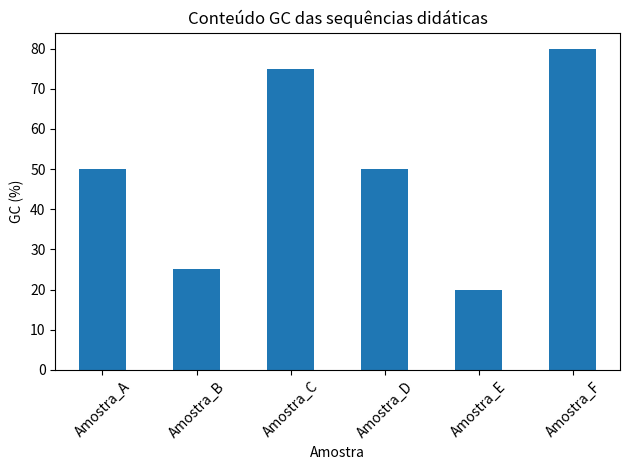

Write the Python code that produced this figure.
# Criamos uma variável chamada 'sequencia'.
# O sinal = significa: guarde o valor que está à direita dentro do nome que está à esquerda.
sequencia = 'ATGCGTACGTTAGCGGCTAA'

# print() mostra um resultado na tela.
print('Sequência:', sequencia)

# len() significa length, isto é, comprimento.
# Ele conta quantos caracteres existem dentro da sequência.
print('Tamanho:', len(sequencia))

# sequencia.count('A') procura a letra A e conta quantas vezes ela aparece.
print('Quantidade de A:', sequencia.count('A'))

# Fazemos a mesma operação para as outras bases.
print('Quantidade de T:', sequencia.count('T'))
print('Quantidade de C:', sequencia.count('C'))
print('Quantidade de G:', sequencia.count('G'))

# A expressão 'ATCG' contém as quatro bases que queremos analisar.
# O for pega uma letra de cada vez e coloca temporariamente dentro da variável 'base'.
for base in 'ATCG':
    # Esta linha está recuada porque pertence ao bloco do for.
    # Ela será executada quatro vezes: uma para A, uma para T, uma para C e uma para G.
    print(base, sequencia.count(base))

# Primeiro contamos G.
quantidade_g = sequencia.count('G')

# Depois contamos C.
quantidade_c = sequencia.count('C')

# Somamos G + C.
total_gc = quantidade_g + quantidade_c

# Dividimos a quantidade de G+C pelo tamanho total da sequência.
# Multiplicamos por 100 para transformar o resultado em porcentagem.
gc_percentual = 100 * total_gc / len(sequencia)

# :.2f pede ao Python para mostrar o número com duas casas decimais.
print(f'Conteúdo GC: {gc_percentual:.2f}%')

# Importa a biblioteca pandas e dá a ela o apelido pd.
import pandas as pd

# Importa a parte pyplot da biblioteca matplotlib e dá a ela o apelido plt.
import matplotlib.pyplot as plt

# Criamos um dicionário chamado dados.
# A chave 'amostra' contém os nomes das seis amostras.
# A chave 'sequencia' contém as respectivas sequências sintéticas.
dados = {
    'amostra': ['Amostra_A', 'Amostra_B', 'Amostra_C', 'Amostra_D', 'Amostra_E', 'Amostra_F'],
    'sequencia': [
        'ATGCGTACGTTAGCGGCTAA',
        'ATATATGCGTATATGCAAAT',
        'GCGCGCGTACGCGGCCGTAA',
        'ATGCCCTTAGGCTAACCGTA',
        'TTATTAACGATATTAACGTA',
        'CCGGCGGCCGATCGGCGCTA'
    ]
}

# pd.DataFrame() transforma o dicionário em uma tabela.
# DataFrame é o nome dado pelo pandas a uma estrutura tabular com linhas e colunas.
df = pd.DataFrame(dados)

# Apenas escrever o nome da variável no final da célula faz o Colab exibir a tabela.
df

# df['sequencia'] seleciona a coluna chamada sequencia.
# .str indica que queremos usar operações de texto nessa coluna.
# .len() calcula o tamanho de cada sequência.
# O resultado é armazenado em uma nova coluna chamada tamanho.
df['tamanho'] = df['sequencia'].str.len()

# Criamos uma função simples para calcular o conteúdo GC de UMA sequência.
def calcular_gc(s):
    # Conta G e C, soma os dois valores, divide pelo tamanho e multiplica por 100.
    return 100 * (s.count('G') + s.count('C')) / len(s)

# .apply() aplica a função calcular_gc a cada sequência existente na coluna.
# O resultado é guardado na nova coluna gc_percentual.
df['gc_percentual'] = df['sequencia'].apply(calcular_gc)

# Exibe a tabela atualizada.
df

# df.plot() pede ao pandas para criar um gráfico usando os dados da tabela.
# x define a coluna usada no eixo horizontal.
# y define a coluna usada no eixo vertical.
# kind='bar' escolhe um gráfico de barras.
df.plot(x='amostra', y='gc_percentual', kind='bar', legend=False)

# Define o título do gráfico.
plt.title('Conteúdo GC das sequências didáticas')

# Define os nomes dos eixos.
plt.xlabel('Amostra')
plt.ylabel('GC (%)')

# Gira os nomes das amostras para facilitar a leitura.
plt.xticks(rotation=45)

# Ajusta automaticamente os espaços do gráfico.
plt.tight_layout()

# Mostra o gráfico na tela.
plt.show()
